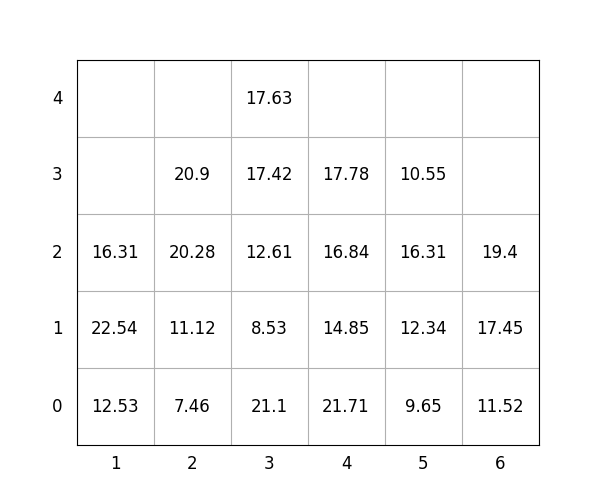

Data behind this chart, as committed beside it:
idx, loc_x, loc_y, loc_z, weight, group, score, seq, reloc, size(ft)
1, 5, 0, 0, 9.65, 0, 9.65, 0, 0, 20
2, 6, 0, 0, 11.52, 3, 311.5, 0, 0, 20
3, 5, 0, 1, 12.34, 1, 112.3, 0, 0, 20
4, 3, 0, 0, 21.1, 0, 21.1, 1, 0, 20
5, 3, 0, 1, 8.53, 1, 108.5, 2, 0, 20
6, 6, 0, 1, 17.45, 3, 317.4, 3, 0, 20
7, 4, 0, 0, 21.71, 2, 221.7, 4, 0, 20
8, 2, 0, 0, 7.46, 0, 7.46, 5, 0, 20
9, 2, 0, 1, 11.12, 0, 11.12, 6, 0, 20
10, 3, 0, 2, 12.61, 2, 212.6, 7, 0, 20
11, 6, 0, 2, 19.4, 3, 319.4, 8, 0, 20
12, 4, 0, 1, 14.85, 3, 314.9, 9, 0, 20
13, 3, 0, 3, 17.42, 2, 217.4, 10, 0, 20
14, 4, 0, 2, 16.84, 3, 316.8, 11, 0, 20
15, 1, 0, 0, 12.53, 0, 12.53, 12, 0, 20
16, 3, 0, 4, 17.63, 2, 217.6, 13, 0, 20
17, 5, 0, 2, 16.31, 2, 216.3, 14, 0, 20
18, 4, 0, 3, 17.78, 3, 317.8, 15, 0, 20
19, 5, 0, 3, 10.55, 3, 310.6, 16, 0, 20
20, 2, 0, 2, 20.28, 1, 120.3, 17, 0, 20
21, 1, 0, 1, 22.54, 0, 22.54, 18, 1.0, 20
22, 2, 0, 3, 20.9, 1, 120.9, 19, 0, 20
23, 1, 0, 2, 16.31, 0, 16.31, 20, 1.0, 20
